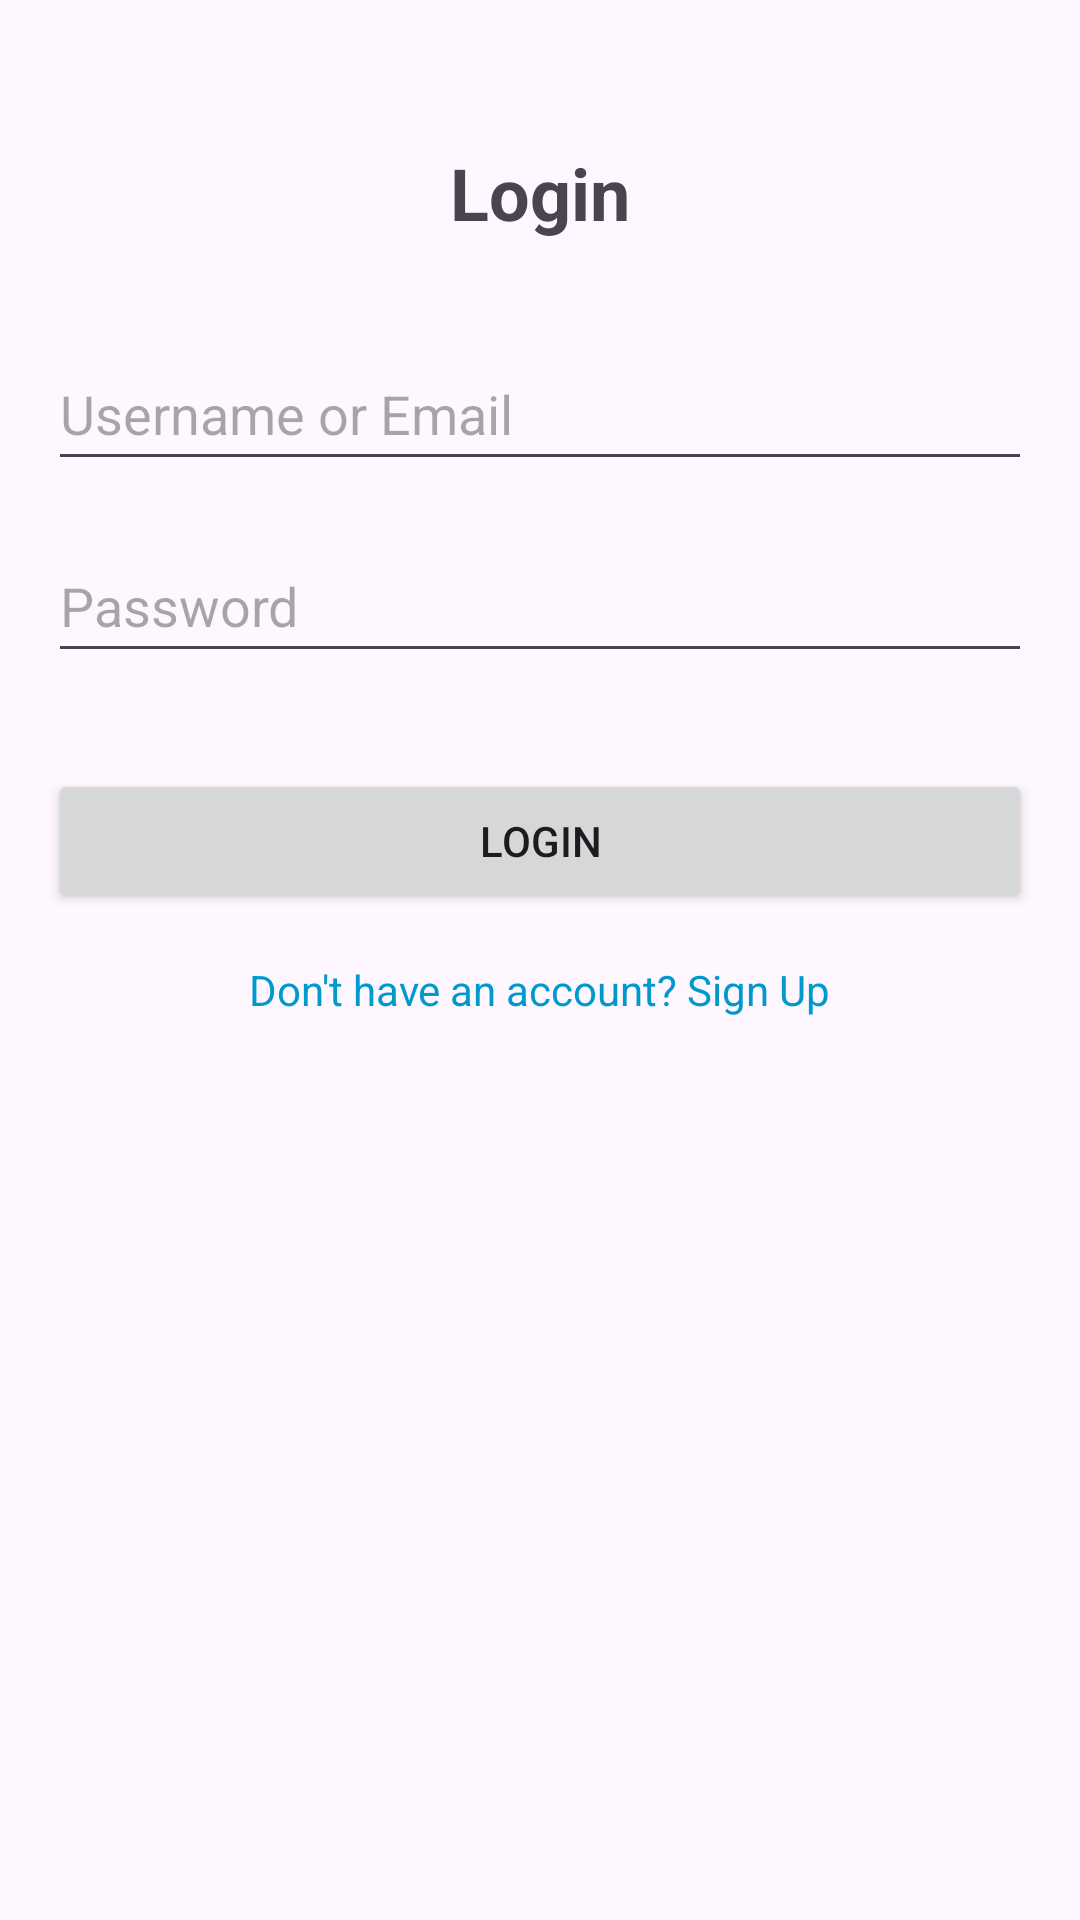

The Android layout XML behind this screen, and the referenced resources:
<!-- AndroidManifest.xml: application theme Theme.Basicauthentication -->
<!-- res/layout/activity_login.xml -->
<?xml version="1.0" encoding="utf-8"?>
<androidx.constraintlayout.widget.ConstraintLayout xmlns:android="http://schemas.android.com/apk/res/android"
    xmlns:app="http://schemas.android.com/apk/res-auto"
    xmlns:tools="http://schemas.android.com/tools"
    android:layout_width="match_parent"
    android:layout_height="match_parent"
    android:padding="16dp"
    tools:context=".LoginActivity">

    <TextView
        android:id="@+id/textViewLoginTitle"
        android:layout_width="wrap_content"
        android:layout_height="wrap_content"
        android:text="Login"
        android:textSize="24sp"
        android:textStyle="bold"
        app:layout_constraintEnd_toEndOf="parent"
        app:layout_constraintStart_toStartOf="parent"
        app:layout_constraintTop_toTopOf="parent"
        android:layout_marginTop="32dp"/>

    <EditText
        android:id="@+id/editTextLoginUsername"
        android:layout_width="match_parent"
        android:layout_height="48dp"
        android:layout_marginTop="32dp"
        android:hint="Username or Email"
        android:inputType="text"
        app:layout_constraintTop_toBottomOf="@+id/textViewLoginTitle" />

    <EditText
        android:id="@+id/editTextLoginPassword"
        android:layout_width="match_parent"
        android:layout_height="48dp"
        android:layout_marginTop="16dp"
        android:hint="Password"
        android:inputType="textPassword"
        app:layout_constraintTop_toBottomOf="@+id/editTextLoginUsername" />

    <Button
        android:id="@+id/buttonLogin"
        android:layout_width="match_parent"
        android:layout_height="wrap_content"
        android:layout_marginTop="32dp"
        android:text="Login"
        app:layout_constraintTop_toBottomOf="@+id/editTextLoginPassword" />

    <TextView
        android:id="@+id/textViewSignUpLink"
        android:layout_width="wrap_content"
        android:layout_height="wrap_content"
        android:layout_marginTop="16dp"
        android:text="Don't have an account? Sign Up"
        android:textColor="@android:color/holo_blue_dark"
        app:layout_constraintEnd_toEndOf="parent"
        app:layout_constraintStart_toStartOf="parent"
        app:layout_constraintTop_toBottomOf="@+id/buttonLogin" />

    <TextView
        android:id="@+id/textViewResult"
        android:layout_width="match_parent"
        android:layout_height="wrap_content"
        android:layout_marginTop="32dp"
        android:textAlignment="center"
        android:textSize="16sp"
        app:layout_constraintTop_toBottomOf="@+id/textViewSignUpLink" />

</androidx.constraintlayout.widget.ConstraintLayout>
<!-- resources referenced by this layout -->
<resources>
  <style name="Theme.Basicauthentication" parent="Base.Theme.Basicauthentication" />
  <style name="Base.Theme.Basicauthentication" parent="Theme.Material3.DayNight.NoActionBar">
          
          
      </style>
</resources>
